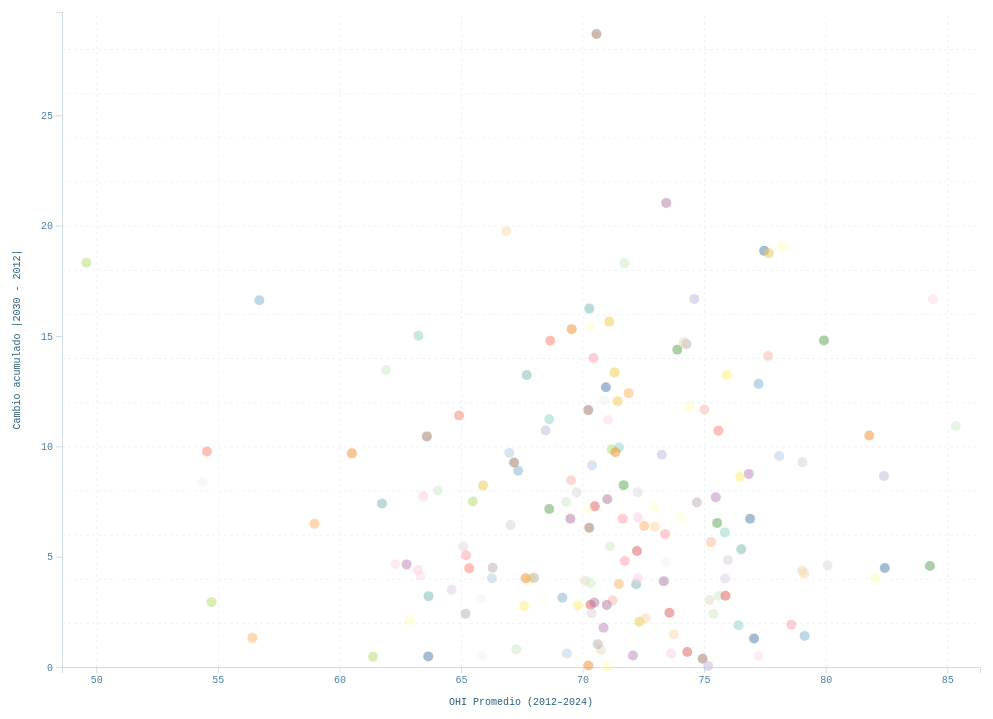
D3 v7 page, settled after 360 driven frames (6 s of simulated time); the page loaded 1 data file(s).


    const histYears = [2012,2013,2014,2015,2016,2017,2018,2019,2020,2021,2022,2023,2024,2025,2026,2027,2028,2029,2030];
    const margin = { top: 10, right: 20, bottom: 46, left: 54 };
    const tooltip = document.getElementById('tooltip');

    d3.csv('OHI_full.csv').then(csv => {

      const data = csv.map(row => {
        const vals = histYears.map(y => parseFloat(row[y])).filter(v => !isNaN(v));
        if (vals.length < 2) return null;
        const v2012 = parseFloat(row['2012']);
        const v2030 = parseFloat(row['2030']);
        if (isNaN(v2012) || isNaN(v2030)) return null;
        return {
          name: row.REF_AREA_LABEL,
          avg: d3.mean(vals),
          change: Math.abs(v2030 - v2012)
        };
      }).filter(d => d !== null);

      const W0 = document.getElementById('chart').clientWidth || 400;
      const usedH = document.querySelector('h1').offsetHeight
                  + document.querySelector('p.subtitle').offsetHeight
                  + 24;
      const H0 = Math.max(120, window.innerHeight - usedH);
      const W  = W0 - margin.left - margin.right;
      const H  = H0 - margin.top  - margin.bottom;

      const x = d3.scaleLinear()
        .domain([d3.min(data, d => d.avg) - 1, d3.max(data, d => d.avg) + 1])
        .range([0, W]);

      const y = d3.scaleLinear()
        .domain([0, d3.max(data, d => d.change) + 1])
        .range([H, 0]);

      const svg = d3.select('#chart').append('svg')
        .attr('width', W0).attr('height', H0)
        .append('g').attr('transform', `translate(${margin.left},${margin.top})`);

      // Grid
      svg.append('g').attr('class', 'grid')
        .call(d3.axisLeft(y).tickSize(-W).tickFormat(''));
      svg.append('g').attr('class', 'grid')
        .attr('transform', `translate(0,${H})`)
        .call(d3.axisBottom(x).tickSize(-H).tickFormat(''));

      // Ejes
      svg.append('g').attr('class', 'axis')
        .attr('transform', `translate(0,${H})`)
        .call(d3.axisBottom(x).ticks(6));
      svg.append('g').attr('class', 'axis')
        .call(d3.axisLeft(y).ticks(6));

      // Etiquetas ejes
      svg.append('text').attr('class', 'axis-label')
        .attr('x', W / 2).attr('y', H + 38)
        .attr('text-anchor', 'middle')
        .text('OHI Promedio (2012–2024)');

      svg.append('text').attr('class', 'axis-label')
        .attr('transform', 'rotate(-90)')
        .attr('x', -H / 2).attr('y', -42)
        .attr('text-anchor', 'middle')
        .text('Cambio acumulado |2030 - 2012|');

      const colorScale = d3.scaleOrdinal(d3.schemeTableau10.concat(d3.schemePastel1).concat(d3.schemeSet3));

      // Puntos
      const dots = svg.selectAll('.dot')
        .data(data)
        .enter().append('circle')
        .attr('class', 'dot')
        .attr('data-name', d => d.name)
        .attr('cx', d => x(d.avg))
        .attr('cy', d => y(d.change))
        .attr('r', 5)
        .style('fill', d => colorScale(d.name))
        .on('mousemove', (event, d) => {
          tooltip.style.opacity = 1;
          tooltip.style.left = (event.clientX + 14) + 'px';
          tooltip.style.top  = (event.clientY - 30) + 'px';
          tooltip.innerHTML  = `<strong>${d.name}</strong>
            OHI promedio: ${d.avg.toFixed(2)}<br>
            Cambio acumulado: ${d.change.toFixed(2)}`;
        })
        .on('mouseleave', () => { tooltip.style.opacity = 0; });

      // Escuchar click desde el mapa
      window.addEventListener('message', e => {
        if (e.data?.type !== 'countryClick') return;
        const name = e.data.country;
        dots.classed('faded', true).classed('highlighted', false).attr('r', 5);
        dots.filter(d => d.name === name)
          .classed('faded', false)
          .classed('highlighted', true)
          .attr('r', 9);
      });
    });
  

### data: OHI_full.csv
REF_AREA, REF_AREA_LABEL, 2012, 2013, 2014, 2015, 2016, 2017, 2018, 2019, 2020, 2021, 2022, 2023, 2024, 2025, 2026, 2027, 2028, 2029, 2030
ABW, Aruba, 70.79, 70.1, 70.09, 70.52, 71.28, 72.14, 77.65, 80.87, 79.94, 79.39, 76.43, 64.9, 67.5, 83.79, 84.96, 86.13, 87.31, 88.48, 89.65
AGO, Angola, 63.33, 64.57, 64.57, 67.0, 67.66, 66.7, 65.71, 61.9, 59.76, 59.23, 59.41, 57.91, 57.89, 57.73, 56.91, 56.1, 55.28, 54.47, 53.65
AIA, Anguilla, 72.17, 70.6, 70.82, 70.86, 70.74, 70.21, 70.36, 70.3, 70.36, 70.35, 70.44, 70.63, 70.87, 69.85, 69.75, 69.65, 69.55, 69.45, 69.35
ALB, Albania, 62.95, 63.27, 63.86, 66.55, 66.16, 66.7, 67.38, 67.52, 71.79, 71.7, 71.19, 65.38, 69.68, 74.53, 75.46, 76.39, 77.33, 78.26, 79.19
ARE, UnitedArab Emirates, 82.74, 82.13, 82.86, 83.49, 83.44, 84.35, 85.03, 85.07, 84.94, 84.76, 84.7, 78.04, 79.83, 86.05, 86.3, 86.56, 86.81, 87.07, 87.32
ARG, Argentina, 65.39, 68.36, 69.8, 68.81, 69.52, 69.48, 69.08, 69.96, 70.57, 71.24, 75.25, 68.09, 65.98, 74.49, 75.08, 75.67, 76.26, 76.84, 77.43
ASM, American Samoa, 75.13, 75.65, 75.42, 75.04, 73.86, 73.61, 72.59, 72.14, 71.8, 71.67, 71.58, 64.38, 64.4, 69.82, 69.36, 68.9, 68.45, 67.99, 67.53
ATG, Antigua and Barbuda, 78.2, 77.49, 77.8, 78.87, 79.04, 78.97, 79.08, 79.56, 78.61, 79.15, 79.0, 73.66, 74.64, 79.57, 79.68, 79.79, 79.9, 80.01, 80.12
AUS, Australia, 75.01, 75.15, 75.46, 75.34, 74.96, 74.99, 74.51, 74.96, 75.13, 74.95, 74.99, 75.05, 75.03, 74.8, 74.77, 74.74, 74.7, 74.67, 74.64
BEN, Benin, 63.47, 64.16, 64.87, 65.43, 65.73, 65.93, 66.12, 66.02, 66.45, 66.58, 66.53, 66.68, 66.42, 67.14, 67.31, 67.47, 67.64, 67.8, 67.97
BGD, Bangladesh, 71.08, 69.77, 70.06, 69.64, 69.39, 69.99, 71.51, 72.27, 74.01, 74.23, 78.38, 76.27, 75.09, 78.44, 79.3, 80.16, 81.03, 81.89, 82.75
BGR, Bulgaria, 66.94, 67.64, 65.19, 67.38, 70.22, 71.24, 70.14, 70.99, 70.43, 70.91, 71.13, 62.87, 63.6, 73.51, 74.02, 74.54, 75.05, 75.56, 76.08
BHR, Bahrain, 74.2, 75.14, 76.37, 76.52, 76.63, 75.92, 75.96, 75.72, 76.68, 76.7, 75.21, 68.18, 69.97, 76.39, 76.43, 76.48, 76.52, 76.56, 76.61
BHS, Bahamas The, 73.31, 77.14, 77.07, 77.72, 79.07, 79.6, 80.03, 79.93, 79.02, 79.51, 79.95, 73.24, 75.08, 81.14, 81.43, 81.72, 82.01, 82.3, 82.59
BIH, Bosnia and Herzegovina, 57.82, 59.68, 60.34, 61.39, 63.09, 62.9, 65.09, 66.43, 66.73, 67.22, 68.92, 59.54, 61.99, 72.21, 73.28, 74.35, 75.43, 76.5, 77.57
BLZ, Belize, 69.45, 70.92, 67.96, 72.74, 72.53, 72.84, 73.3, 72.02, 72.95, 73.73, 73.88, 68.71, 69.98, 74.97, 75.32, 75.67, 76.02, 76.37, 76.71
BRA, Brazil, 76.95, 78.32, 79.22, 79.57, 79.63, 80.06, 79.89, 80.08, 79.86, 79.83, 79.61, 72.37, 70.48, 80.6, 80.74, 80.89, 81.03, 81.18, 81.32
BRB, Barbados, 62.23, 62.17, 62.73, 62.25, 62.05, 62.27, 63.74, 65.0, 65.08, 65.11, 62.04, 57.53, 56.78, 65.12, 65.37, 65.62, 65.87, 66.12, 66.37
BRN, Brunei Darussalam, 65.23, 65.81, 66.89, 65.65, 65.48, 63.28, 63.72, 64.5, 68.08, 66.19, 68.02, 61.53, 59.28, 67.28, 67.49, 67.7, 67.91, 68.12, 68.33
CAN, Canada, 77.24, 77.18, 75.52, 74.63, 74.86, 75.54, 74.96, 73.19, 72.11, 71.7, 72.04, 63.75, 63.79, 70.04, 69.49, 68.94, 68.39, 67.84, 67.29
CHL, Chile, 69.88, 71.41, 73.14, 72.9, 73.44, 72.9, 75.23, 75.43, 81.02, 81.48, 79.4, 72.01, 69.57, 83.75, 84.79, 85.83, 86.87, 87.92, 88.96
CHN, China, 62.97, 64.45, 66.65, 67.03, 67.52, 67.97, 68.26, 68.75, 69.21, 69.58, 70.16, 61.63, 61.48, 71.46, 71.91, 72.35, 72.8, 73.24, 73.69
CIV, Cote d'Ivoire, 58.68, 59.58, 59.11, 58.74, 57.86, 56.06, 55.57, 54.76, 54.32, 54.82, 54.65, 54.84, 54.93, 51.93, 51.33, 50.72, 50.12, 49.51, 48.91
CMR, Cameroon, 67.93, 68.38, 68.5, 68.82, 68.91, 69.22, 69.55, 70.47, 69.92, 69.92, 69.51, 64.31, 64.33, 70.42, 70.55, 70.68, 70.81, 70.94, 71.07
COD, Congo Dem. Rep., 56.07, 56.36, 57.86, 57.36, 56.84, 59.01, 59.16, 60.97, 61.79, 59.31, 57.43, 52.83, 54.8, 61.0, 61.31, 61.62, 61.93, 62.25, 62.56
COG, Congo Rep., 55.59, 58.49, 59.71, 61.32, 59.72, 55.03, 52.93, 51.52, 49.62, 49.25, 49.14, 47.54, 47.83, 44.23, 42.84, 41.45, 40.05, 38.66, 37.27
COK, Cook Islands, 66.88, 68.06, 67.81, 67.33, 65.28, 63.35, 67.08, 65.63, 63.7, 62.47, 61.86, 61.86, 61.88, 61.62, 61.13, 60.63, 60.14, 59.65, 59.15
COL, Colombia, 67.23, 65.17, 66.78, 67.02, 67.09, 69.63, 71.36, 69.08, 69.42, 70.27, 70.6, 63.79, 64.96, 72.55, 73.06, 73.58, 74.1, 74.62, 75.14
COM, Comoros, 70.71, 74.61, 77.5, 78.79, 77.99, 76.25, 75.62, 76.37, 75.78, 77.11, 78.38, 71.46, 75.96, 78.34, 78.56, 78.79, 79.01, 79.24, 79.46
CPV, Cabo Verde, 67.6, 68.59, 68.27, 71.46, 70.39, 68.93, 67.97, 68.8, 68.17, 68.32, 67.37, 59.76, 59.51, 67.57, 67.42, 67.27, 67.11, 66.96, 66.8
CRI, Costa Rica, 66.94, 66.58, 65.62, 66.61, 67.39, 67.0, 67.73, 67.9, 67.65, 68.93, 68.88, 62.84, 64.08, 69.55, 69.83, 70.11, 70.39, 70.67, 70.95
CUB, Cuba, 65.75, 66.65, 67.16, 67.63, 67.72, 68.01, 69.66, 71.16, 71.93, 72.08, 72.03, 64.98, 63.79, 74.8, 75.53, 76.25, 76.98, 77.7, 78.43
CXR, Christmas Island, 69.92, 70.51, 71.05, 71.09, 70.84, 70.32, 70.48, 70.64, 70.3, 69.79, 69.91, 70.02, 70.05, 70.02, 69.99, 69.95, 69.92, 69.88, 69.85
CYM, Cayman Islands, 70.52, 70.73, 71.14, 71.59, 72.58, 73.18, 73.05, 72.75, 73.03, 73.29, 73.09, 64.44, 62.48, 74.44, 74.71, 74.98, 75.24, 75.51, 75.78
CYP, Cyprus, 62.49, 62.17, 62.5, 63.43, 64.17, 65.95, 66.53, 68.67, 68.48, 68.32, 68.63, 59.97, 62.41, 71.83, 72.61, 73.39, 74.16, 74.94, 75.72
DEU, Germany, 72.42, 73.28, 73.84, 75.46, 75.37, 75.56, 76.37, 77.23, 74.91, 75.64, 76.35, 69.85, 69.41, 77.55, 77.83, 78.11, 78.39, 78.67, 78.95
DJI, Djibouti, 69.26, 71.12, 71.93, 72.3, 72.44, 70.26, 73.45, 76.12, 78.93, 79.62, 79.58, 74.32, 74.2, 82.69, 83.75, 84.82, 85.88, 86.95, 88.01
DMA, Dominica, 72.17, 72.75, 72.62, 72.81, 72.75, 72.66, 72.03, 72.41, 71.52, 70.11, 70.68, 64.37, 63.74, 70.31, 70.1, 69.88, 69.67, 69.46, 69.25
DNK, Denmark, 69.19, 69.59, 68.6, 69.08, 69.06, 71.72, 71.92, 71.94, 71.22, 71.99, 72.44, 67.33, 68.05, 73.84, 74.25, 74.67, 75.08, 75.49, 75.91
DOM, Dominican Republic, 65.08, 65.65, 66.28, 67.18, 67.64, 68.69, 69.81, 70.45, 70.54, 70.74, 70.75, 63.99, 66.91, 73.54, 74.18, 74.81, 75.45, 76.09, 76.72
… [head cut at 6 KiB]